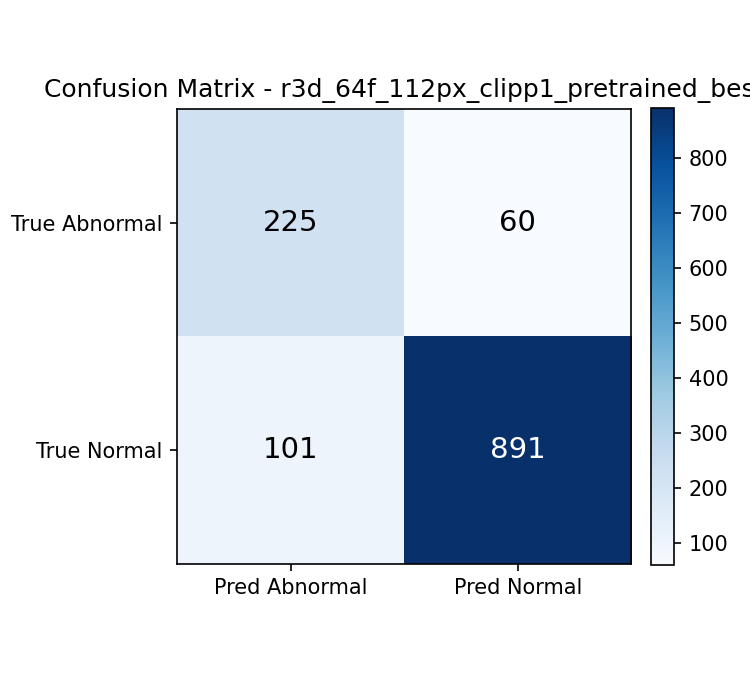

The table this chart was drawn from, first rows:
, pred_abnormal_0, pred_normal_1
true_abnormal_0, 225, 60
true_normal_1, 101, 891
